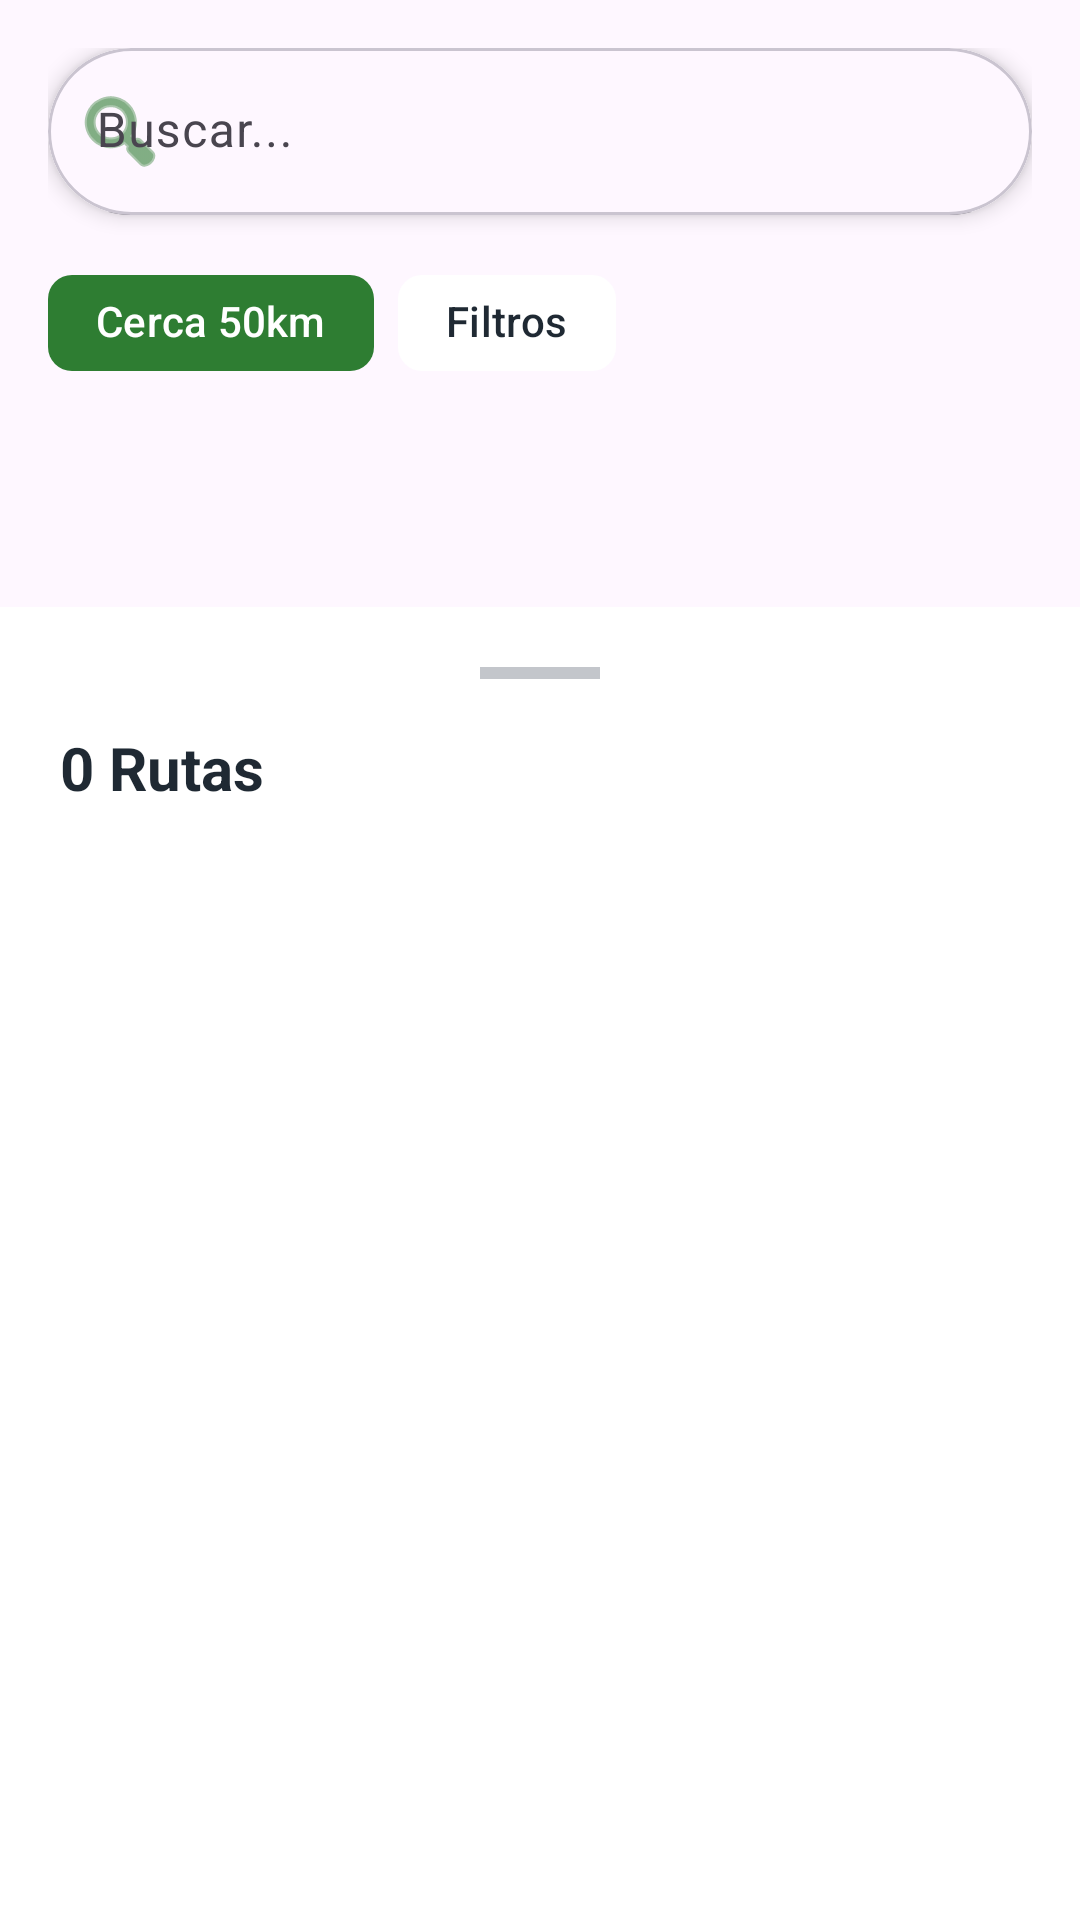

Android layout source for this screen:
<!-- AndroidManifest.xml: application theme Theme.Material3.DayNight.NoActionBar -->
<!-- res/layout/fragment_mapas.xml -->
<?xml version="1.0" encoding="utf-8"?>
<androidx.coordinatorlayout.widget.CoordinatorLayout
    xmlns:android="http://schemas.android.com/apk/res/android"
    xmlns:app="http://schemas.android.com/apk/res-auto"
    xmlns:tools="http://schemas.android.com/tools"
    android:layout_width="match_parent"
    android:layout_height="match_parent">

    
    <FrameLayout
        android:id="@+id/mapContainer"
        android:layout_width="match_parent"
        android:layout_height="match_parent"/>

    
    <LinearLayout
        android:id="@+id/topOverlay"
        android:layout_width="match_parent"
        android:layout_height="wrap_content"
        android:paddingStart="16dp"
        android:paddingEnd="16dp"
        android:paddingTop="16dp"
        android:paddingBottom="16dp"
        android:orientation="vertical">

        <com.google.android.material.card.MaterialCardView
            android:layout_width="match_parent"
            android:layout_height="wrap_content"
            app:cardCornerRadius="28dp"
            app:cardElevation="4dp"
            app:cardBackgroundColor="@color/white">

            <com.google.android.material.textfield.TextInputLayout
                android:id="@+id/tilSearch"
                style="@style/Widget.Material3.TextInputLayout.FilledBox"
                android:layout_width="match_parent"
                android:layout_height="wrap_content"
                app:startIconDrawable="@android:drawable/ic_menu_search"
                app:startIconTint="@color/sl_primary"
                app:boxCornerRadiusTopStart="28dp"
                app:boxCornerRadiusTopEnd="28dp"
                app:boxCornerRadiusBottomStart="28dp"
                app:boxCornerRadiusBottomEnd="28dp"
                app:boxBackgroundColor="@android:color/transparent"
                app:hintTextColor="@color/text_secondary">

                <com.google.android.material.textfield.TextInputEditText
                    android:id="@+id/etSearch"
                    android:layout_width="match_parent"
                    android:layout_height="wrap_content"
                    android:hint="Buscar..."
                    android:singleLine="true"
                    android:imeOptions="actionSearch"
                    android:inputType="text"
                    android:textColor="@color/text_primary"
                    android:textColorHint="@color/text_secondary"/>

            </com.google.android.material.textfield.TextInputLayout>
        </com.google.android.material.card.MaterialCardView>

        <HorizontalScrollView
            android:layout_width="match_parent"
            android:layout_height="wrap_content"
            android:layout_marginTop="12dp"
            android:scrollbars="none">

            <com.google.android.material.chip.ChipGroup
                android:id="@+id/chipGroupFilters"
                android:layout_width="wrap_content"
                android:layout_height="wrap_content"
                app:singleSelection="false"
                app:chipSpacingHorizontal="8dp">

                
                <com.google.android.material.chip.Chip
                    android:id="@+id/chipNearby"
                    style="@style/Widget.Material3.Chip.Filter"
                    android:layout_width="wrap_content"
                    android:layout_height="wrap_content"
                    android:text="Cerca 50km"
                    android:textColor="@color/white"
                    android:checked="true"
                    app:chipBackgroundColor="@color/sl_primary"
                    app:chipIconTint="@color/white"
                    app:chipIcon="@android:drawable/ic_menu_mylocation"
                    app:chipStrokeWidth="0dp"
                    app:checkedIconVisible="false"/>

                <com.google.android.material.chip.Chip
                    android:id="@+id/chipFilters"
                    style="@style/Widget.Material3.Chip.Filter"
                    android:layout_width="wrap_content"
                    android:layout_height="wrap_content"
                    android:text="Filtros"
                    android:textColor="@color/text_primary"
                    app:chipBackgroundColor="@color/white"
                    app:chipStrokeWidth="0dp"/>

            </com.google.android.material.chip.ChipGroup>

        </HorizontalScrollView>
    </LinearLayout>

    
    <LinearLayout
        android:layout_width="wrap_content"
        android:layout_height="wrap_content"
        android:layout_gravity="end|center_vertical"
        android:layout_marginEnd="16dp"
        android:orientation="vertical">

        <com.google.android.material.floatingactionbutton.FloatingActionButton
            android:id="@+id/btnZoomIn"
            android:layout_width="wrap_content"
            android:layout_height="wrap_content"
            app:fabSize="mini"
            app:srcCompat="@android:drawable/ic_input_add"
            app:backgroundTint="@color/white"
            app:tint="@color/sl_primary"
            app:elevation="4dp"
            android:contentDescription="Zoom in"/>

        <com.google.android.material.floatingactionbutton.FloatingActionButton
            android:id="@+id/btnZoomOut"
            android:layout_width="wrap_content"
            android:layout_height="wrap_content"
            android:layout_marginTop="8dp"
            app:fabSize="mini"
            app:srcCompat="@android:drawable/ic_delete"
            app:backgroundTint="@color/white"
            app:tint="@color/sl_primary"
            app:elevation="4dp"
            android:contentDescription="Zoom out"/>

        <com.google.android.material.floatingactionbutton.FloatingActionButton
            android:id="@+id/fabMyLocation"
            android:layout_width="wrap_content"
            android:layout_height="wrap_content"
            android:layout_marginTop="16dp"
            android:src="@android:drawable/ic_menu_mylocation"
            app:backgroundTint="@color/sl_primary"
            app:tint="@color/text_on_dark"
            app:elevation="6dp"
            android:contentDescription="Mi ubicación"/>
    </LinearLayout>

    
    <androidx.core.widget.NestedScrollView
        android:id="@+id/bottomSheetRoutes"
        android:layout_width="match_parent"
        android:layout_height="match_parent"
        android:background="@color/white"
        android:clipToPadding="false"
        app:layout_behavior="com.google.android.material.bottomsheet.BottomSheetBehavior">

        <LinearLayout
            android:layout_width="match_parent"
            android:layout_height="wrap_content"
            android:orientation="vertical"
            android:paddingTop="20dp"
            android:paddingStart="20dp"
            android:paddingEnd="20dp"
            android:paddingBottom="80dp">

            
            <View
                android:layout_width="40dp"
                android:layout_height="4dp"
                android:layout_gravity="center_horizontal"
                android:layout_marginBottom="16dp"
                android:background="@color/text_secondary"
                android:alpha="0.4"/>

            
            <TextView
                android:id="@+id/tvRoutesCount"
                android:layout_width="wrap_content"
                android:layout_height="wrap_content"
                android:text="0 Rutas"
                android:textStyle="bold"
                android:textSize="20sp"
                android:textColor="@color/text_primary"
                android:layout_marginBottom="16dp"/>

            
            <androidx.recyclerview.widget.RecyclerView
                android:id="@+id/rvRoutes"
                android:layout_width="match_parent"
                android:layout_height="wrap_content"
                android:nestedScrollingEnabled="false"
                tools:itemCount="5"
                tools:listitem="@layout/item_route"/>

            <ProgressBar
                android:id="@+id/progressBarLoadMore"
                android:layout_width="wrap_content"
                android:layout_height="wrap_content"
                android:layout_gravity="center"
                android:layout_marginTop="8dp"
                android:layout_marginBottom="8dp"
                android:visibility="gone"/>

        </LinearLayout>
    </androidx.core.widget.NestedScrollView>

</androidx.coordinatorlayout.widget.CoordinatorLayout>
<!-- res/layout/item_route.xml (included above) -->
<?xml version="1.0" encoding="utf-8"?>
<com.google.android.material.card.MaterialCardView
    xmlns:android="http://schemas.android.com/apk/res/android"
    xmlns:app="http://schemas.android.com/apk/res-auto"
    xmlns:tools="http://schemas.android.com/tools"
    android:layout_width="match_parent"
    android:layout_height="wrap_content"
    android:layout_margin="6dp"
    app:cardCornerRadius="16dp"
    app:cardElevation="2dp"
    app:cardBackgroundColor="@color/white">

    <LinearLayout
        android:layout_width="match_parent"
        android:layout_height="wrap_content"
        android:orientation="vertical">

        
        <FrameLayout
            android:layout_width="match_parent"
            android:layout_height="130dp">

            <ImageView
                android:id="@+id/imgRoute"
                android:layout_width="match_parent"
                android:layout_height="match_parent"
                android:scaleType="centerCrop"
                tools:src="@tools:sample/backgrounds/scenic"/>

            
            <com.google.android.material.chip.Chip
                android:id="@+id/chipDifficultyBadge"
                style="@style/Widget.Material3.Chip.Assist"
                android:layout_width="wrap_content"
                android:layout_height="wrap_content"
                android:layout_gravity="start|top"
                android:layout_margin="12dp"
                android:textColor="@color/white"
                android:textStyle="bold"
                android:textSize="12sp"
                tools:text="Difícil"
                app:chipBackgroundColor="@color/sl_primary"/>

        </FrameLayout>

        
        <LinearLayout
            android:layout_width="match_parent"
            android:layout_height="wrap_content"
            android:orientation="vertical"
            android:padding="16dp">

            
            <TextView
                android:id="@+id/tvRouteName"
                android:layout_width="match_parent"
                android:layout_height="wrap_content"
                android:textStyle="bold"
                android:textSize="16sp"
                android:textColor="@color/text_primary"
                android:maxLines="2"
                android:ellipsize="end"
                android:layout_marginBottom="8dp"
                tools:text="Lagunas de Ruidera - circular en el Parque Natural"/>

            
            <LinearLayout
                android:layout_width="match_parent"
                android:layout_height="wrap_content"
                android:orientation="horizontal"
                android:gravity="center_vertical">

                <TextView
                    android:id="@+id/tvDificultadRuta"
                    android:layout_width="wrap_content"
                    android:layout_height="wrap_content"
                    android:textSize="14sp"
                    android:textColor="@color/text_secondary"
                    tools:text="Difícil"/>

                <TextView
                    android:layout_width="wrap_content"
                    android:layout_height="wrap_content"
                    android:text=" • "
                    android:textSize="14sp"
                    android:textColor="@color/text_secondary"/>

                <TextView
                    android:id="@+id/tvDistanciaRuta"
                    android:layout_width="wrap_content"
                    android:layout_height="wrap_content"
                    android:textSize="14sp"
                    android:textColor="@color/text_secondary"
                    tools:text="14.5 km"/>
            </LinearLayout>
        </LinearLayout>
    </LinearLayout>
</com.google.android.material.card.MaterialCardView>
<!-- resources referenced by this layout -->
<resources>
  <color name="sl_primary">#2E7D32</color>
  <color name="text_on_dark">#FFFFFF</color>
  <color name="text_primary">#1F2933</color>
  <color name="text_secondary">#6B7280</color>
  <color name="white">#FFFFFF</color>
</resources>
